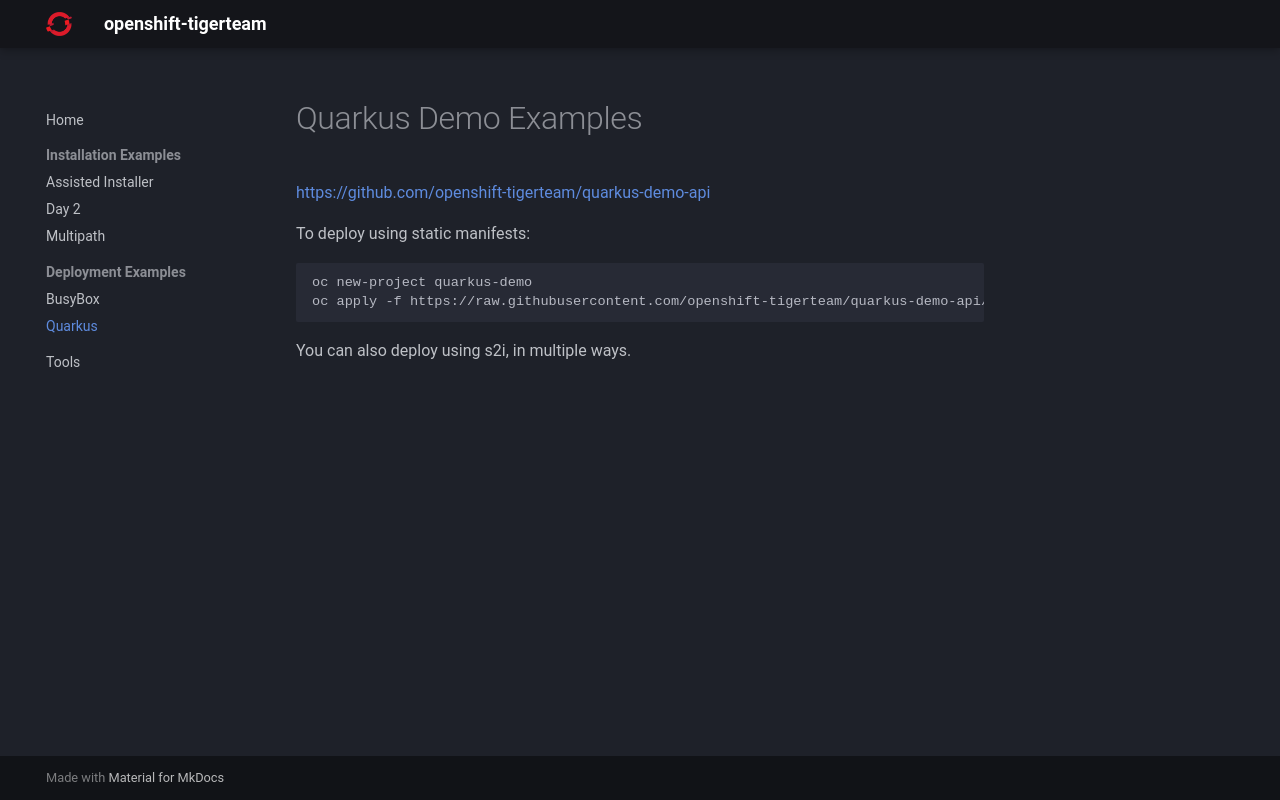

repository: openshift-tigerteam/openshift-tigerteam.github.io · page: quarkus-demo/index.html · generator: mkdocs

# Quarkus Demo Examples

<a href="https://github.com/openshift-tigerteam/quarkus-demo-api" target="_blank">https://github.com/openshift-tigerteam/quarkus-demo-api</a>

To deploy using static manifests:
```shell
oc new-project quarkus-demo
oc apply -f https://raw.githubusercontent.com/openshift-tigerteam/quarkus-demo-api/main/deploy/manifests/deploy.yml
```

You can also deploy using s2i, in multiple ways. 
